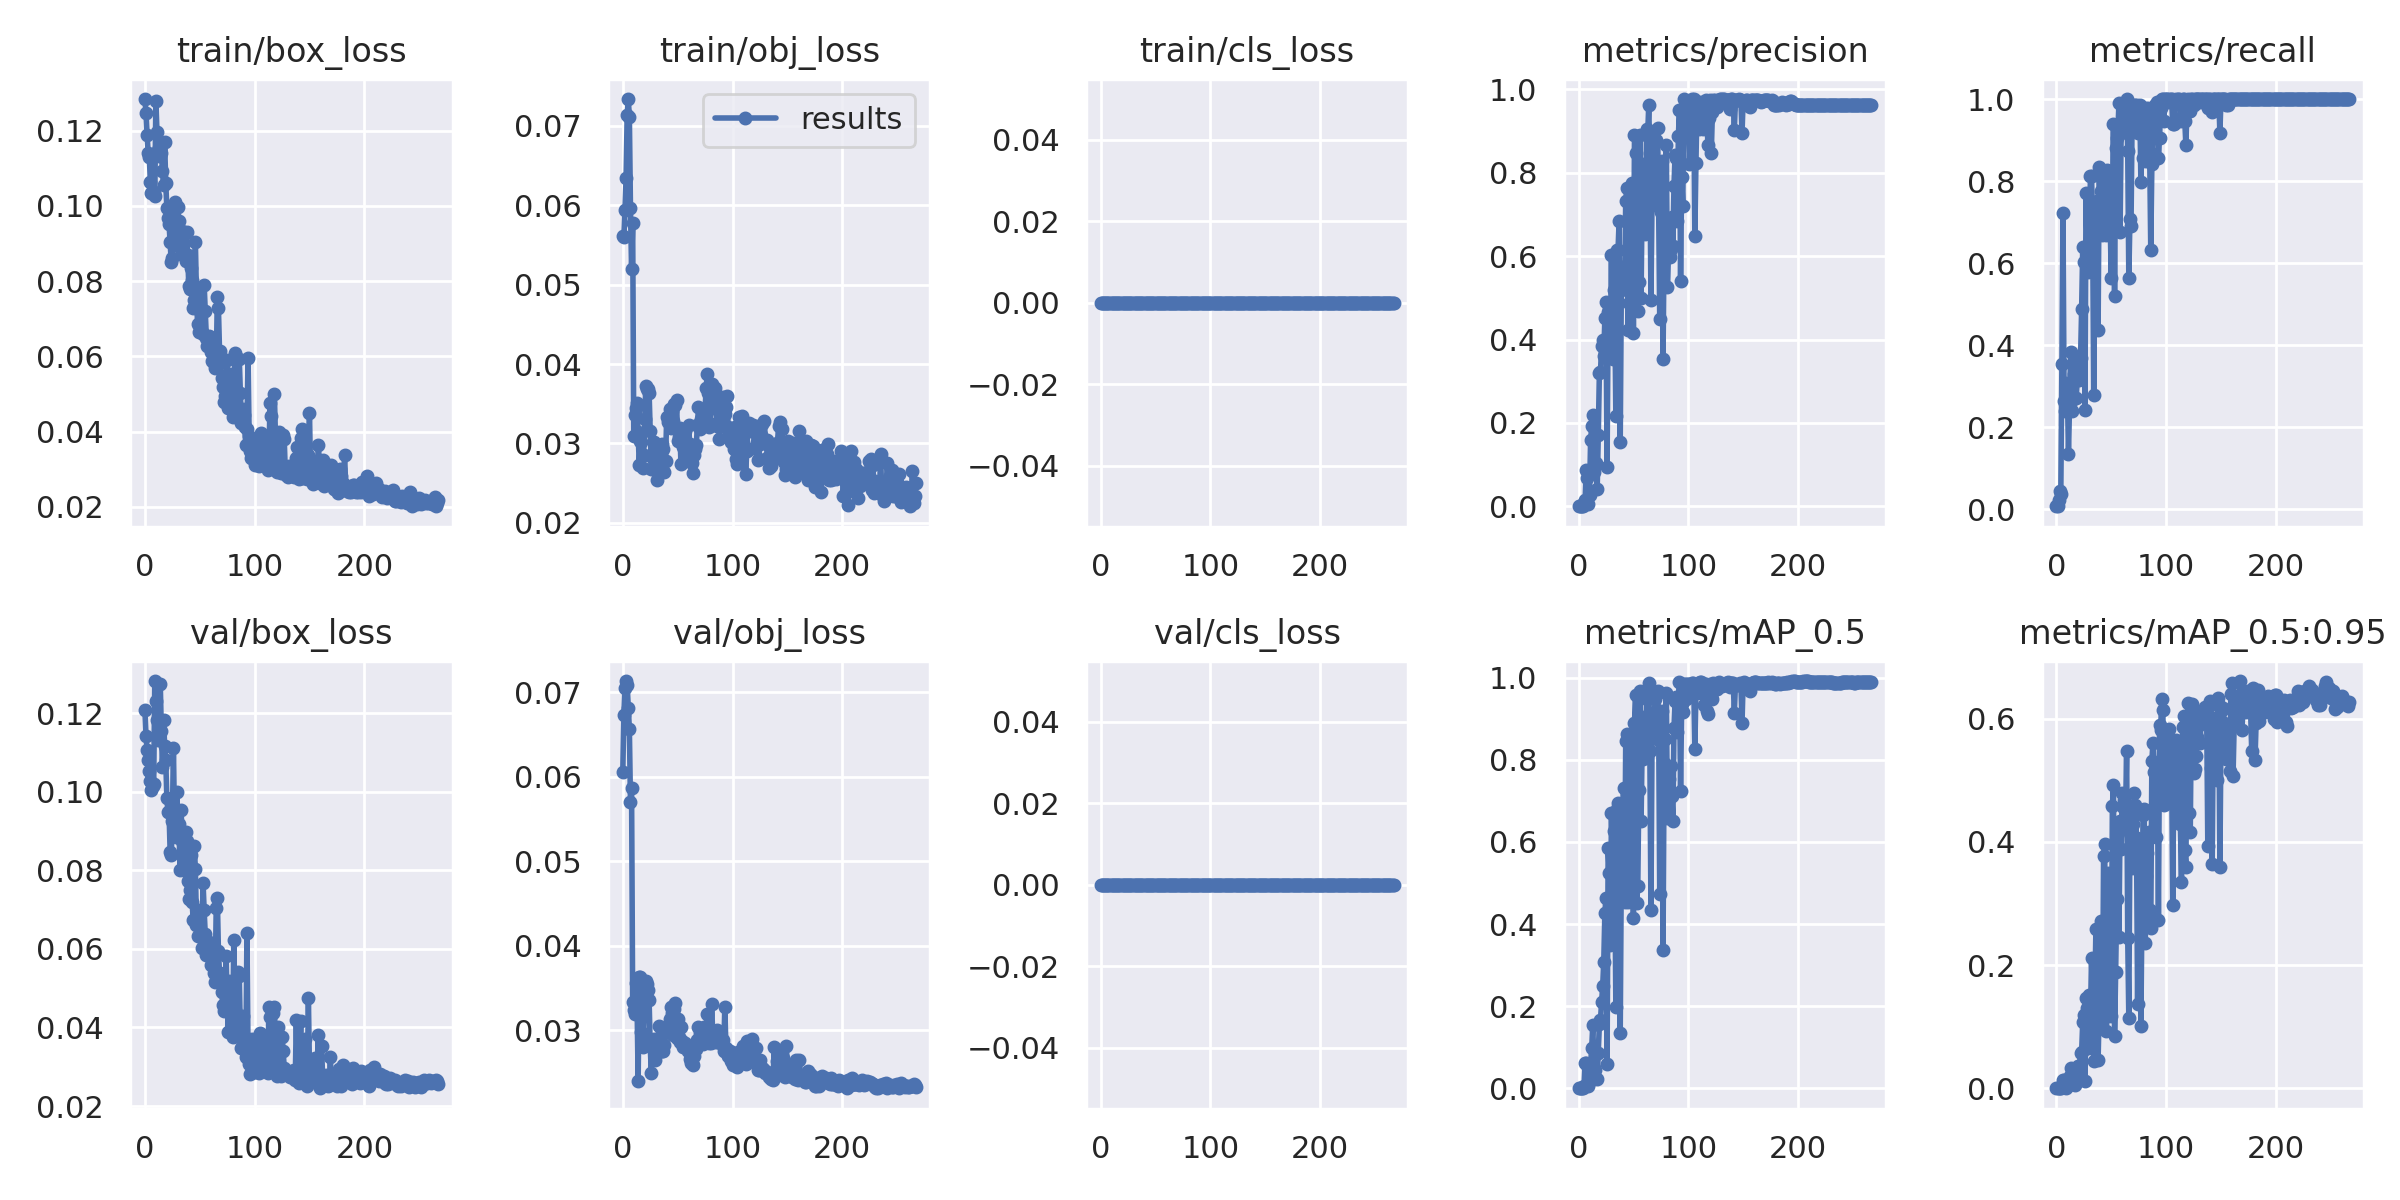

Source data for this figure (header and first rows):
epoch, train/box_loss, train/obj_loss, train/cls_loss, metrics/precision, metrics/recall, metrics/mAP_0.5, metrics/mAP_0.5:0.95, val/box_loss, val/obj_loss, val/cls_loss, x/lr0, x/lr1, x/lr2
0, 0.1284, 0.0561, 0, 0.0001515, 0.007519, 7.8951e-05, 7.8951e-06, 0.1208, 0.06052, 0, 0.0919, 0.0009, 0.0009
1, 0.1246, 0.05594, 0, 0.0001515, 0.007519, 8.0061e-05, 8.0061e-06, 0.1142, 0.06729, 0, 0.08289, 0.001894, 0.001894
2, 0.1188, 0.05941, 0, 0.0004546, 0.02256, 0.0002758, 8.3375e-05, 0.1105, 0.0705, 0, 0.07388, 0.002881, 0.002881
3, 0.1139, 0.06343, 0, 0.0009091, 0.04511, 0.000641, 0.0001289, 0.108, 0.0713, 0, 0.06486, 0.003861, 0.003861
4, 0.113, 0.07138, 0, 0.0007576, 0.03759, 0.0005729, 9.9206e-05, 0.1052, 0.07078, 0, 0.05584, 0.004835, 0.004835
5, 0.1063, 0.07337, 0, 0.007121, 0.3534, 0.006584, 0.00142, 0.1026, 0.06807, 0, 0.0468, 0.005803, 0.005803
6, 0.1035, 0.07114, 0, 0.01455, 0.7218, 0.06274, 0.01354, 0.1003, 0.06563, 0, 0.03776, 0.006763, 0.006763
7, 0.1036, 0.05968, 0, 0.08774, 0.2632, 0.06048, 0.01401, 0.1014, 0.05697, 0, 0.02872, 0.007718, 0.007718
8, 0.1038, 0.05201, 0, 0.06709, 0.2406, 0.05634, 0.01061, 0.1019, 0.05861, 0, 0.01966, 0.008665, 0.008665
9, 0.1026, 0.05778, 0, 0.006212, 0.3083, 0.004968, 0.001047, 0.1282, 0.03333, 0, 0.01061, 0.009606, 0.009606
10, 0.1278, 0.031, 0, 0.02652, 0.2857, 0.0189, 0.003898, 0.1232, 0.03241, 0, 0.00967, 0.00967, 0.00967
11, 0.1196, 0.03354, 0, 0.1588, 0.1353, 0.05892, 0.01134, 0.1183, 0.03195, 0, 0.00967, 0.00967, 0.00967
12, 0.1147, 0.03446, 0, 0.1917, 0.2556, 0.09866, 0.02029, 0.1133, 0.03564, 0, 0.009637, 0.009637, 0.009637
13, 0.1132, 0.03508, 0, 0.2193, 0.3835, 0.1553, 0.03233, 0.1166, 0.03321, 0, 0.009604, 0.009604, 0.009604
14, 0.1152, 0.03139, 0, 0.08343, 0.2406, 0.04932, 0.007204, 0.1274, 0.02405, 0, 0.009571, 0.009571, 0.009571
15, 0.1142, 0.02726, 0, 0.096, 0.3534, 0.0449, 0.008656, 0.1154, 0.03632, 0, 0.009538, 0.009538, 0.009538
16, 0.1092, 0.03032, 0, 0.1044, 0.3308, 0.08384, 0.01679, 0.1063, 0.0363, 0, 0.009505, 0.009505, 0.009505
17, 0.1056, 0.03012, 0, 0.04083, 0.3239, 0.02258, 0.004844, 0.1182, 0.02976, 0, 0.009472, 0.009472, 0.009472
18, 0.1169, 0.02694, 0, 0.1716, 0.2707, 0.08658, 0.01742, 0.1117, 0.02804, 0, 0.009439, 0.009439, 0.009439
19, 0.1059, 0.02856, 0, 0.3209, 0.3158, 0.1559, 0.02978, 0.108, 0.02902, 0, 0.009406, 0.009406, 0.009406
20, 0.09949, 0.03311, 0, 0.3216, 0.3609, 0.1662, 0.03617, 0.09844, 0.03354, 0, 0.009373, 0.009373, 0.009373
21, 0.09678, 0.03729, 0, 0.3836, 0.3158, 0.2096, 0.03639, 0.09472, 0.03587, 0, 0.00934, 0.00934, 0.00934
22, 0.09508, 0.03688, 0, 0.3997, 0.3684, 0.2482, 0.0568, 0.09471, 0.03548, 0, 0.009307, 0.009307, 0.009307
23, 0.09028, 0.03682, 0, 0.3599, 0.4887, 0.3086, 0.05952, 0.08469, 0.03481, 0, 0.009274, 0.009274, 0.009274
24, 0.08498, 0.03634, 0, 0.4526, 0.6391, 0.4271, 0.1077, 0.08384, 0.03354, 0, 0.009241, 0.009241, 0.009241
25, 0.08623, 0.03161, 0, 0.4909, 0.6016, 0.464, 0.1185, 0.0925, 0.02815, 0, 0.009208, 0.009208, 0.009208
26, 0.0992, 0.02679, 0, 0.09468, 0.243, 0.06028, 0.01128, 0.1111, 0.02501, 0, 0.009175, 0.009175, 0.009175
27, 0.1011, 0.02831, 0, 0.4671, 0.7709, 0.584, 0.1464, 0.09145, 0.02849, 0, 0.009142, 0.009142, 0.009142
28, 0.09128, 0.03013, 0, 0.4484, 0.6391, 0.5237, 0.1294, 0.08856, 0.02896, 0, 0.009109, 0.009109, 0.009109
29, 0.09337, 0.02819, 0, 0.3928, 0.5789, 0.3492, 0.06503, 0.09999, 0.02654, 0, 0.009076, 0.009076, 0.009076
30, 0.09963, 0.0266, 0, 0.6038, 0.6391, 0.6693, 0.1511, 0.08911, 0.02761, 0, 0.009043, 0.009043, 0.009043
31, 0.09599, 0.02541, 0, 0.3522, 0.812, 0.4878, 0.1123, 0.09166, 0.02847, 0, 0.00901, 0.00901, 0.00901
32, 0.09105, 0.02761, 0, 0.5186, 0.812, 0.6269, 0.2112, 0.08017, 0.02872, 0, 0.008977, 0.008977, 0.008977
33, 0.08861, 0.02896, 0, 0.488, 0.7024, 0.5627, 0.1315, 0.09534, 0.03057, 0, 0.008944, 0.008944, 0.008944
34, 0.09328, 0.02766, 0, 0.2169, 0.2782, 0.1974, 0.04423, 0.08738, 0.02798, 0, 0.008911, 0.008911, 0.008911
35, 0.09254, 0.02965, 0, 0.6158, 0.6692, 0.6801, 0.1556, 0.08415, 0.02758, 0, 0.008878, 0.008878, 0.008878
36, 0.08654, 0.02988, 0, 0.6142, 0.7218, 0.6956, 0.2585, 0.08001, 0.02761, 0, 0.008845, 0.008845, 0.008845
37, 0.08527, 0.0293, 0, 0.6853, 0.7519, 0.6397, 0.1714, 0.0898, 0.02751, 0, 0.008812, 0.008812, 0.008812
38, 0.09302, 0.02642, 0, 0.1532, 0.4361, 0.1337, 0.04616, 0.08744, 0.02822, 0, 0.008779, 0.008779, 0.008779
39, 0.08701, 0.02773, 0, 0.5182, 0.8346, 0.5347, 0.1282, 0.07728, 0.02979, 0, 0.008746, 0.008746, 0.008746
40, 0.07873, 0.03337, 0, 0.5748, 0.7444, 0.6466, 0.2567, 0.07281, 0.03045, 0, 0.008713, 0.008713, 0.008713
41, 0.07799, 0.03269, 0, 0.5313, 0.7757, 0.7307, 0.2718, 0.07505, 0.03035, 0, 0.00868, 0.00868, 0.00868
42, 0.08346, 0.03299, 0, 0.5203, 0.6692, 0.453, 0.1058, 0.08385, 0.03007, 0, 0.008647, 0.008647, 0.008647
43, 0.08016, 0.03429, 0, 0.7313, 0.812, 0.8447, 0.3774, 0.07198, 0.03134, 0, 0.008614, 0.008614, 0.008614
44, 0.07287, 0.03195, 0, 0.7639, 0.8196, 0.8631, 0.3965, 0.0674, 0.0328, 0, 0.008581, 0.008581, 0.008581
45, 0.07498, 0.03414, 0, 0.4234, 0.6692, 0.4536, 0.09261, 0.08614, 0.03205, 0, 0.008548, 0.008548, 0.008548
46, 0.09027, 0.03277, 0, 0.4875, 0.8271, 0.5084, 0.1176, 0.08024, 0.02941, 0, 0.008515, 0.008515, 0.008515
47, 0.07623, 0.03502, 0, 0.5537, 0.6993, 0.7292, 0.3493, 0.066, 0.03252, 0, 0.008482, 0.008482, 0.008482
48, 0.06855, 0.0348, 0, 0.5454, 0.7368, 0.707, 0.3036, 0.06326, 0.03323, 0, 0.008449, 0.008449, 0.008449
49, 0.0664, 0.0355, 0, 0.7747, 0.6981, 0.8358, 0.3411, 0.06789, 0.02906, 0, 0.008416, 0.008416, 0.008416
50, 0.07301, 0.03029, 0, 0.4168, 0.5639, 0.4141, 0.118, 0.06981, 0.03131, 0, 0.008383, 0.008383, 0.008383
51, 0.07151, 0.03076, 0, 0.8897, 0.7276, 0.8904, 0.4582, 0.06313, 0.02921, 0, 0.00835, 0.00835, 0.00835
52, 0.06645, 0.03194, 0, 0.8484, 0.9398, 0.9575, 0.492, 0.06019, 0.02864, 0, 0.008317, 0.008317, 0.008317
53, 0.06581, 0.0274, 0, 0.5401, 0.5188, 0.4504, 0.08447, 0.07678, 0.03036, 0, 0.008284, 0.008284, 0.008284
54, 0.07905, 0.03158, 0, 0.4686, 0.8797, 0.4931, 0.1891, 0.06983, 0.02879, 0, 0.008251, 0.008251, 0.008251
55, 0.07193, 0.02959, 0, 0.539, 0.9054, 0.7259, 0.3067, 0.06368, 0.02808, 0, 0.008218, 0.008218, 0.008218
56, 0.06498, 0.03111, 0, 0.8904, 0.9161, 0.9668, 0.4241, 0.05847, 0.02815, 0, 0.008185, 0.008185, 0.008185
57, 0.06279, 0.03154, 0, 0.4996, 0.991, 0.6501, 0.2455, 0.05903, 0.02848, 0, 0.008152, 0.008152, 0.008152
58, 0.06544, 0.02892, 0, 0.7571, 0.6767, 0.8379, 0.4333, 0.06187, 0.02802, 0, 0.008119, 0.008119, 0.008119
59, 0.06525, 0.02899, 0, 0.7054, 0.9182, 0.8012, 0.3875, 0.05988, 0.02755, 0, 0.008086, 0.008086, 0.008086
... 208 more rows
